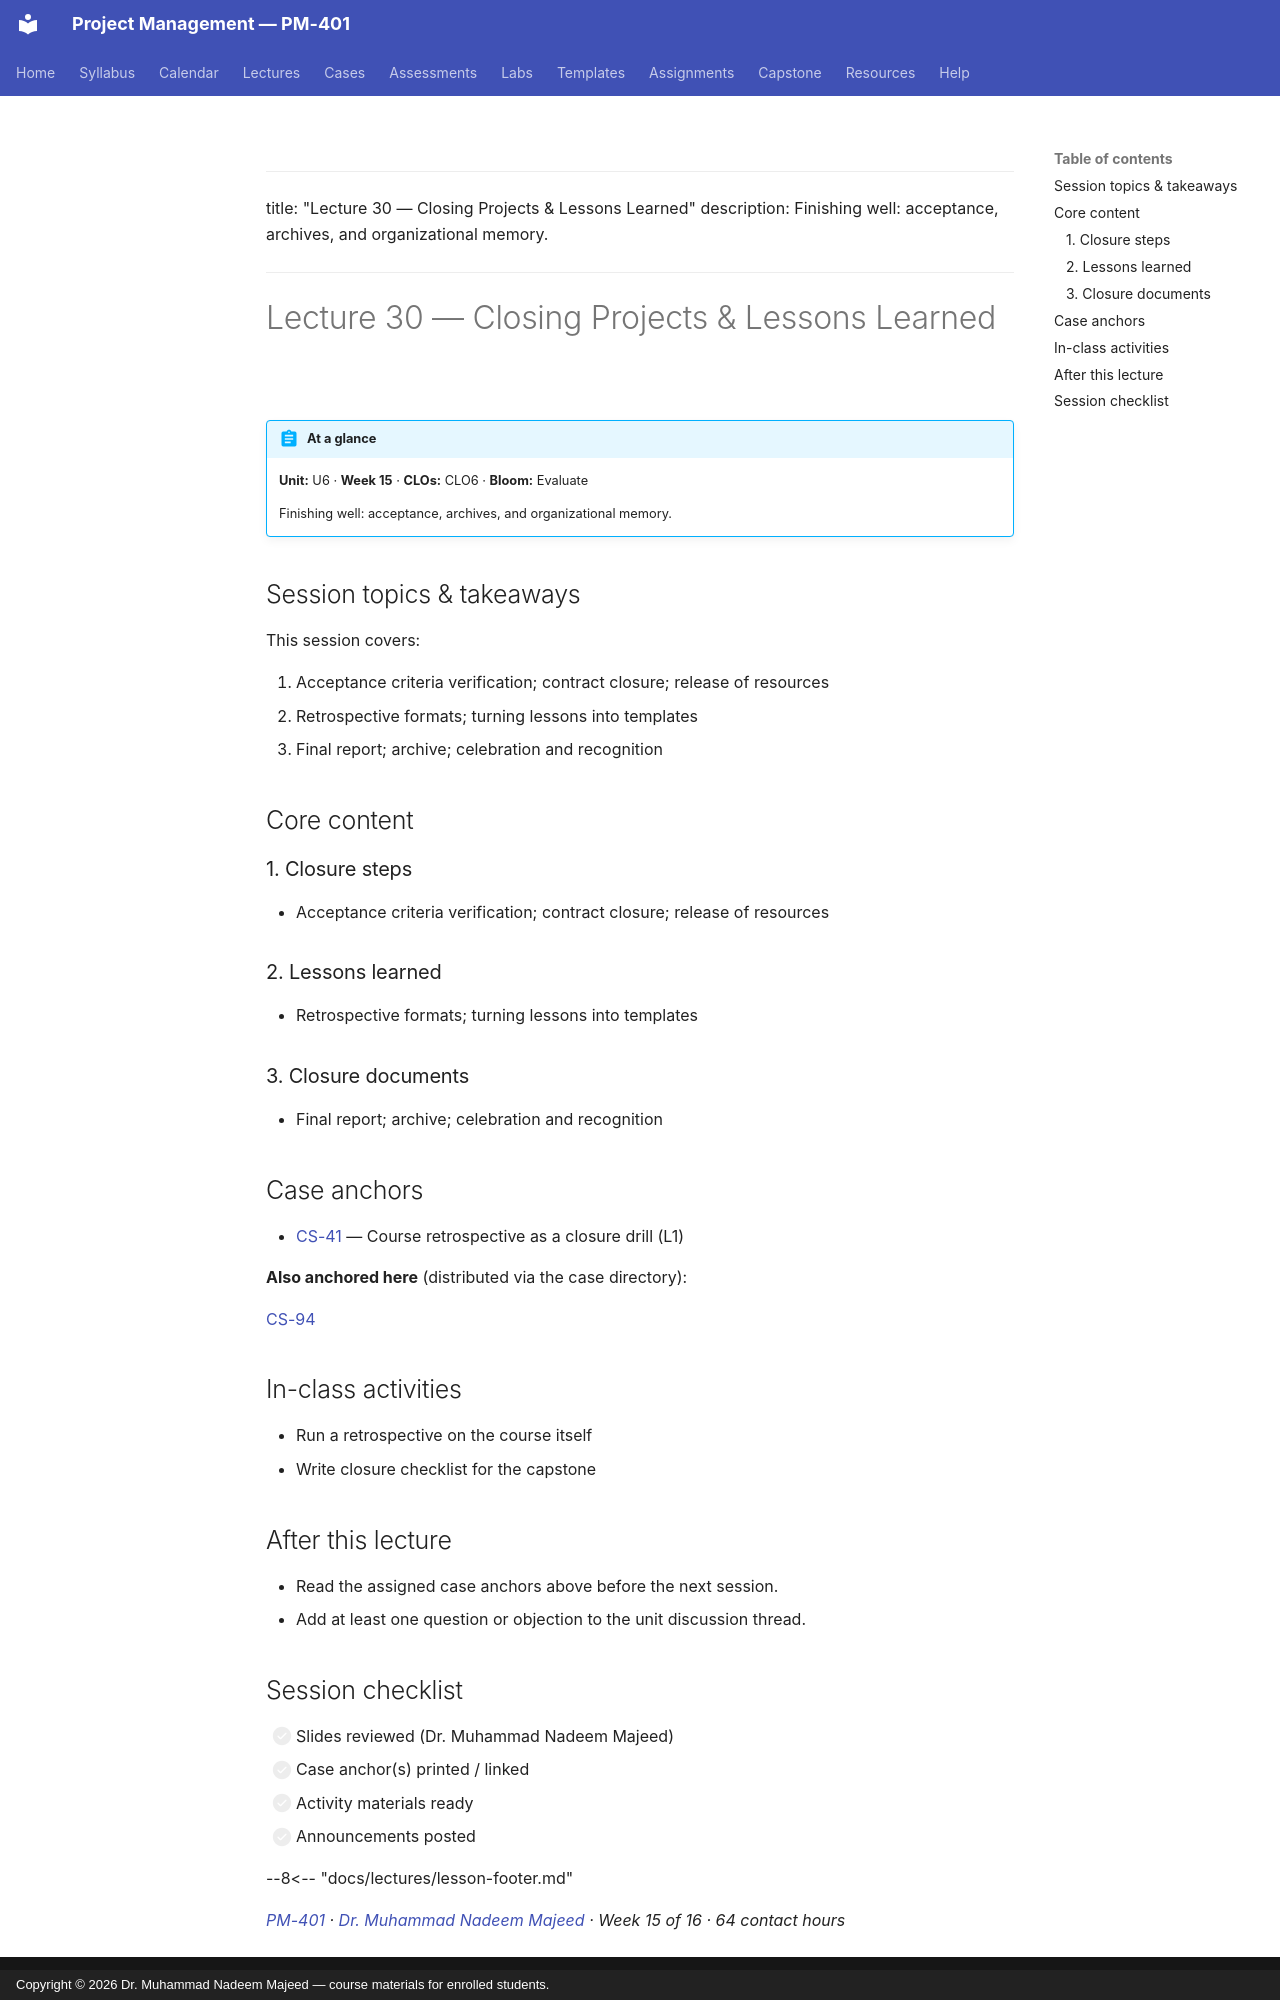

repository: nadeem-majeedch/Project-Management · page: lectures/L30-30-closure-lessons/index.html · generator: mkdocs · copyright: Copyright © 2026 Dr. Muhammad Nadeem Majeed — course materials for enrolled students.

---
title: "Lecture 30 — Closing Projects & Lessons Learned"
description: Finishing well: acceptance, archives, and organizational memory.
---

<!-- AUTO-GENERATED from planning/*.yaml via tools/scaffold.py. Edit the YAML, not this file. -->

# Lecture 30 — Closing Projects & Lessons Learned

!!! abstract "At a glance"
    **Unit:** U6 · **Week 15** · **CLOs:** CLO6 ·
    **Bloom:** Evaluate

    Finishing well: acceptance, archives, and organizational memory.

## Session topics & takeaways

This session covers:

1. Acceptance criteria verification; contract closure; release of resources
2. Retrospective formats; turning lessons into templates
3. Final report; archive; celebration and recognition

## Core content

### 1. Closure steps

- Acceptance criteria verification; contract closure; release of resources

### 2. Lessons learned

- Retrospective formats; turning lessons into templates

### 3. Closure documents

- Final report; archive; celebration and recognition

## Case anchors

- [CS-41](../cases/CS-41.md) — Course retrospective as a closure drill (L1)

**Also anchored here** (distributed via the case directory):

[CS-94](../cases/CS-94.md)

## In-class activities

- Run a retrospective on the course itself
- Write closure checklist for the capstone

## After this lecture

- Read the assigned case anchors above before the next session.
- Add at least one question or objection to the unit discussion thread.
